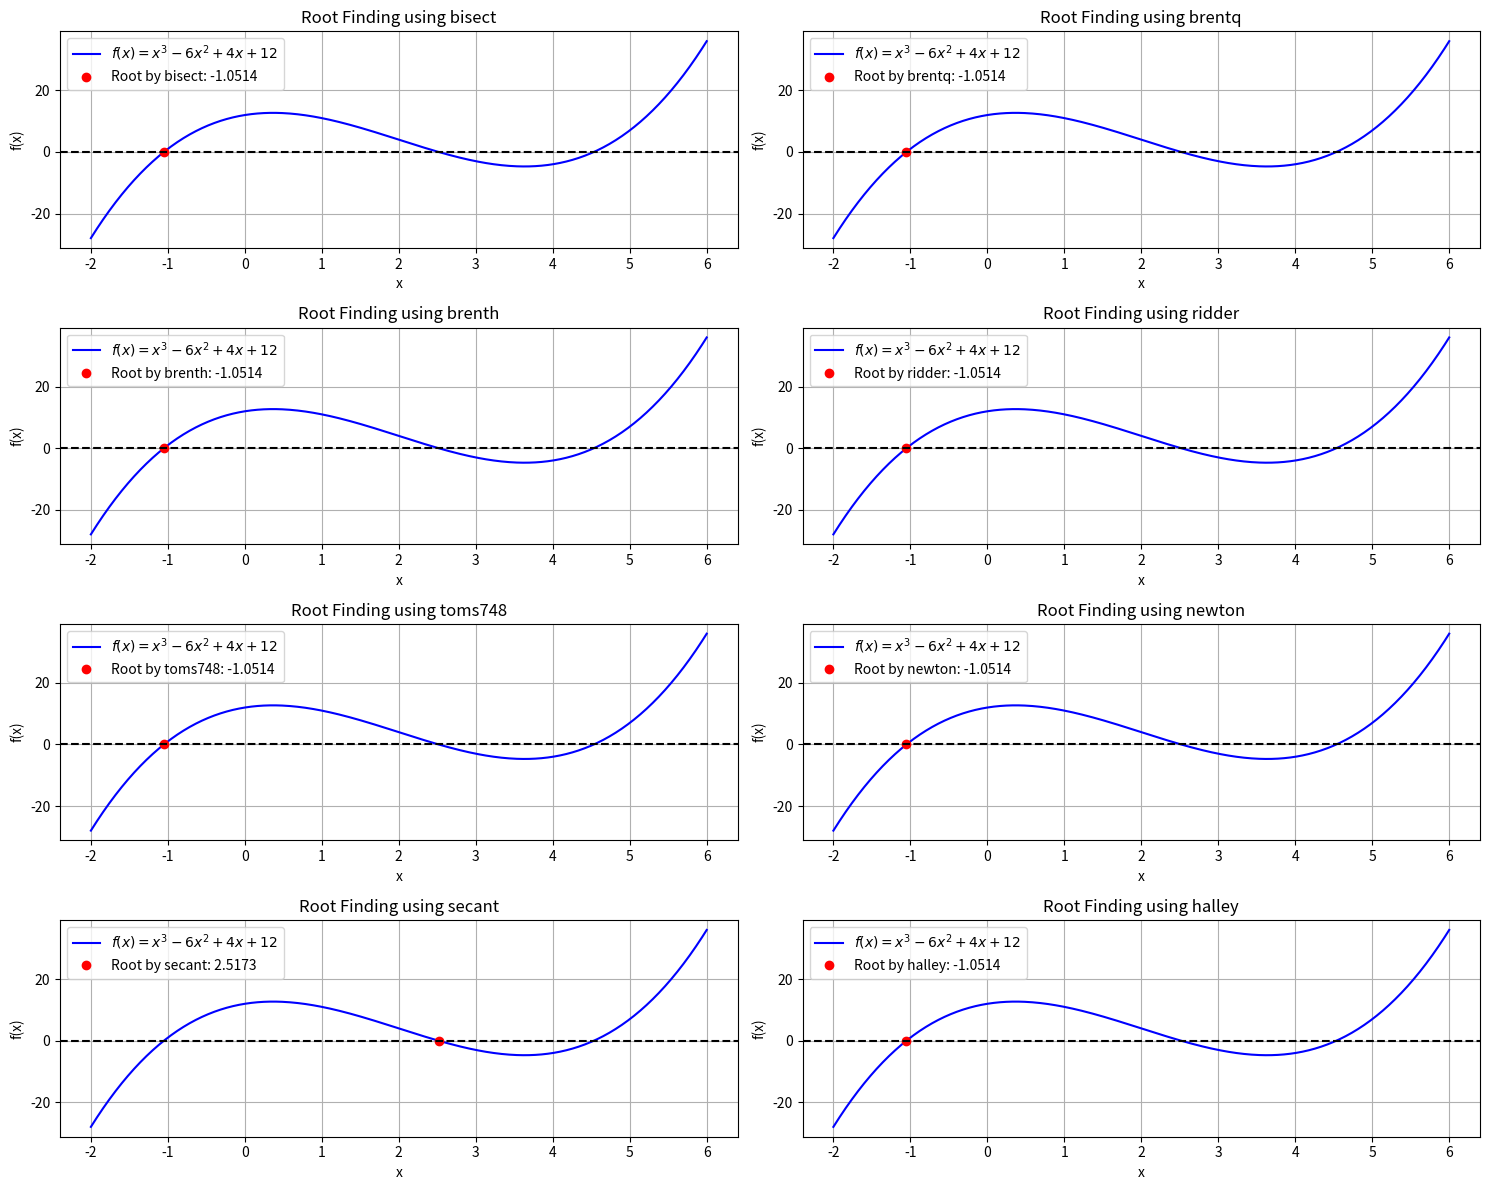

Here is the Python script that generated this plot:
import numpy as np
from scipy.optimize import root_scalar
import matplotlib.pyplot as plt

# Define the function and its derivatives


def f(x):
    return x**3 - 6*x**2 + 4*x + 12


def f_prime(x):
    return 3*x**2 - 12*x + 4


def f_double_prime(x):
    return 6*x - 12


# Range for plotting the function
x = np.linspace(-2, 6, 400)
y = f(x)

# Reference root calculation using a precise method (brentq)
true_root = root_scalar(f, method='brentq', bracket=[-2, 2]).root

# List of methods and their respective settings
methods = {
    'bisect': {'method': 'bisect', 'bracket': [-2, 2]},
    'brentq': {'method': 'brentq', 'bracket': [-2, 2]},
    'brenth': {'method': 'brenth', 'bracket': [-2, 2]},
    'ridder': {'method': 'ridder', 'bracket': [-2, 2]},
    'toms748': {'method': 'toms748', 'bracket': [-2, 2]},
    'newton': {'method': 'newton', 'x0': 0, 'fprime': f_prime},
    'secant': {'method': 'secant', 'x0': -2, 'x1': 2},
    'halley': {'method': 'halley', 'x0': 0, 'fprime': f_prime, 'fprime2': f_double_prime}
}

# Dictionary to store roots, errors, and number of iterations
results = {}

# Finding roots using different methods and calculating errors
for method, params in methods.items():
    result = root_scalar(f, **params)
    root = result.root
    error = abs(root - true_root)  # Calculate absolute error
    iterations = result.iterations  # Number of iterations to converge
    results[method] = {'Root': root, 'Error': error, 'Iterations': iterations}

# Create subplots
fig, axes = plt.subplots(4, 2, figsize=(15, 12))
axes = axes.flatten()

# Plot each method in its own subplot
for i, (method, data) in enumerate(results.items()):
    root = data['Root']
    axes[i].plot(x, y, label=r'$f(x) = x^3 - 6x^2 + 4x + 12$', color='blue')
    axes[i].plot(root, f(root), 'o',
                 label=f'Root by {method}: {root:.4f}', color='red')
    axes[i].axhline(0, color='black', linestyle='--')
    axes[i].set_title(f'Root Finding using {method}')
    axes[i].set_xlabel('x')
    axes[i].set_ylabel('f(x)')
    axes[i].legend()
    axes[i].grid()

# Adjust layout
plt.tight_layout()
plt.show()

# Print results in a tabular format
print(f"{'Method':<10} {'Root':<15} {'Error':<15} {'Iterations':<10}")
print("-" * 75)
for method, data in results.items():
    print(
        f"{method:<10} {data['Root']:<15.15f} {data['Error']:<1.20e} {data['Iterations']:<10}")
